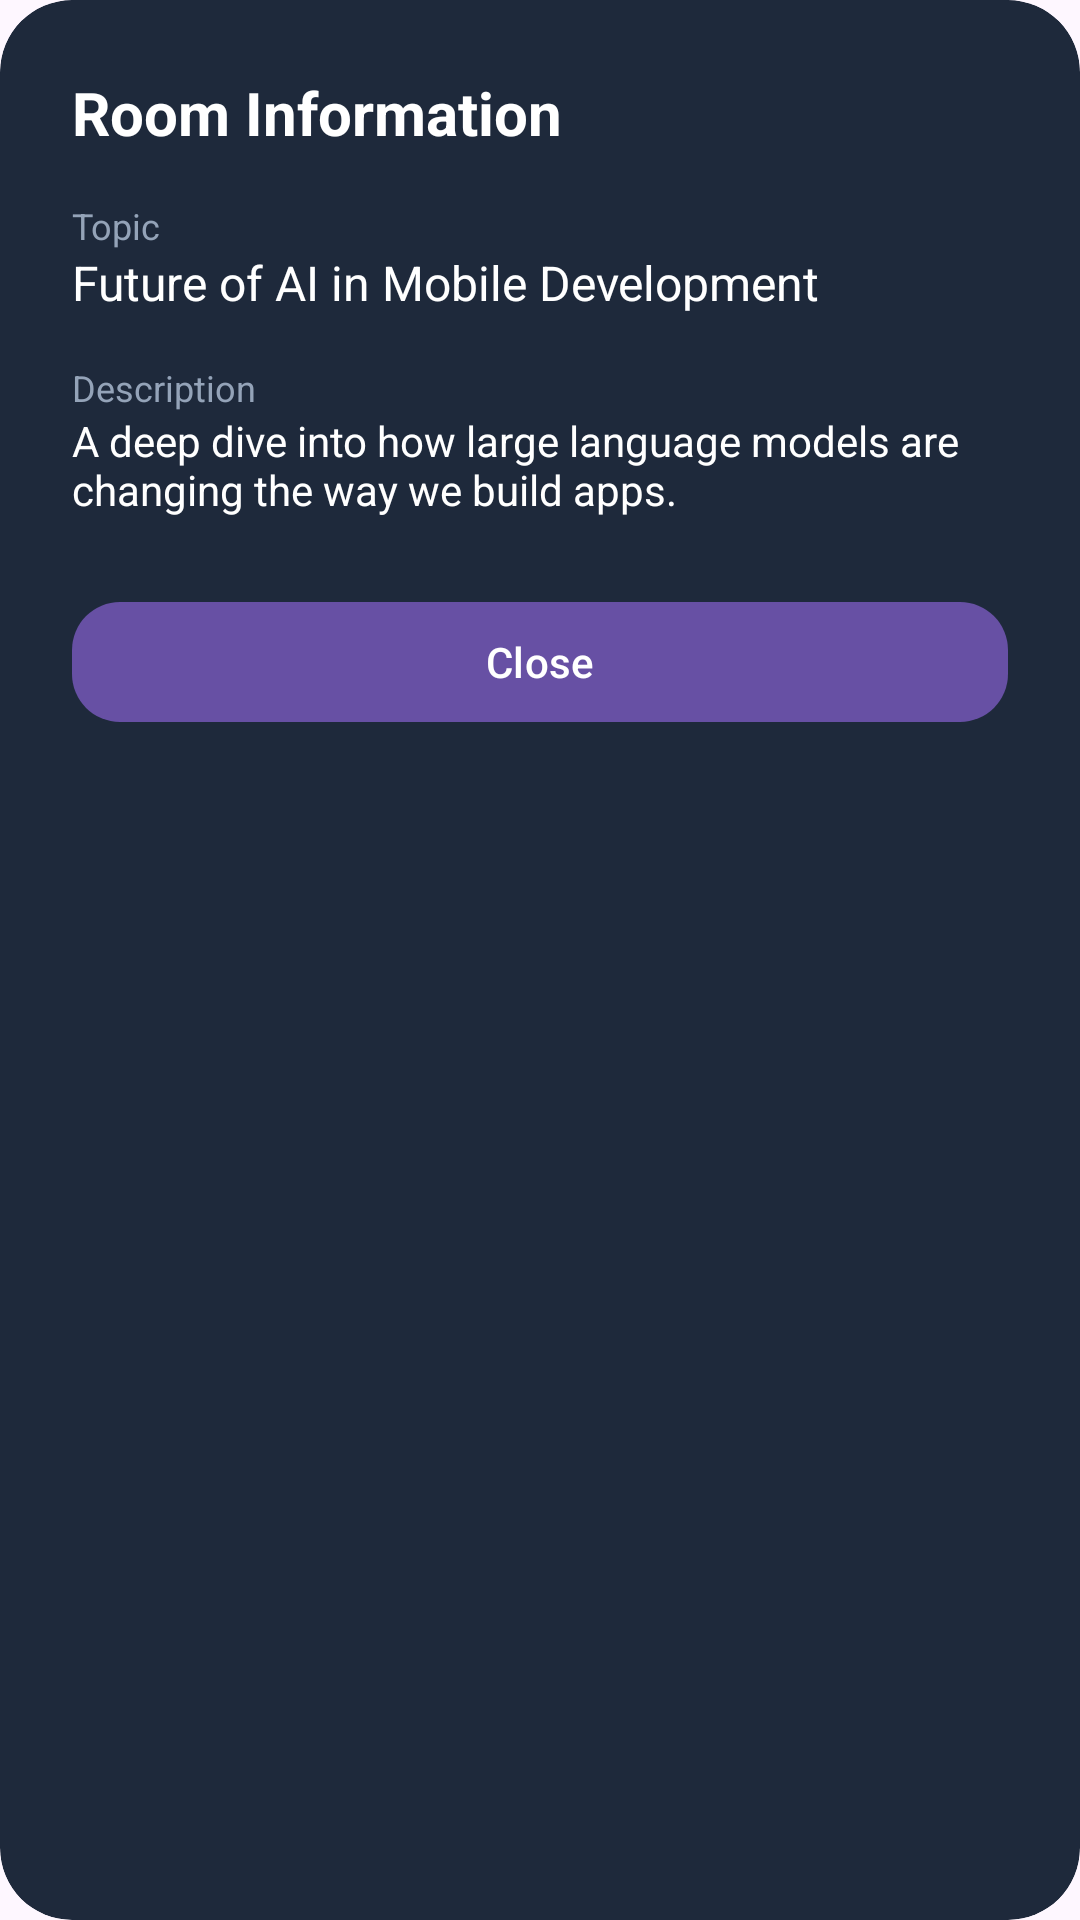

The Android layout XML behind this screen, and the referenced resources:
<!-- AndroidManifest.xml: application theme Theme.RoomChat -->
<!-- res/layout/dialog_room_info.xml -->
<?xml version="1.0" encoding="utf-8"?>
<com.google.android.material.card.MaterialCardView xmlns:android="http://schemas.android.com/apk/res/android"
    xmlns:app="http://schemas.android.com/apk/res-auto"
    android:layout_width="match_parent"
    android:layout_height="wrap_content"
    android:layout_margin="@dimen/spacing_24"
    app:cardBackgroundColor="@color/surface_dark"
    app:cardCornerRadius="@dimen/radius_large"
    app:strokeWidth="0dp">

    <LinearLayout
        android:layout_width="match_parent"
        android:layout_height="wrap_content"
        android:orientation="vertical"
        android:padding="@dimen/spacing_24">

        <TextView
            android:layout_width="wrap_content"
            android:layout_height="wrap_content"
            android:text="Room Information"
            android:textColor="@color/text_primary"
            android:textSize="20sp"
            android:textStyle="bold" />

        <TextView
            android:layout_width="wrap_content"
            android:layout_height="wrap_content"
            android:layout_marginTop="@dimen/spacing_16"
            android:text="Topic"
            android:textColor="@color/text_secondary"
            android:textSize="12sp" />

        <TextView
            android:layout_width="wrap_content"
            android:layout_height="wrap_content"
            android:text="Future of AI in Mobile Development"
            android:textColor="@color/text_primary"
            android:textSize="16sp" />

        <TextView
            android:layout_width="wrap_content"
            android:layout_height="wrap_content"
            android:layout_marginTop="@dimen/spacing_16"
            android:text="Description"
            android:textColor="@color/text_secondary"
            android:textSize="12sp" />

        <TextView
            android:layout_width="wrap_content"
            android:layout_height="wrap_content"
            android:text="A deep dive into how large language models are changing the way we build apps."
            android:textColor="@color/text_primary"
            android:textSize="14sp" />

        <com.google.android.material.button.MaterialButton
            android:layout_width="match_parent"
            android:layout_height="wrap_content"
            android:layout_marginTop="@dimen/spacing_24"
            android:text="Close"
            app:cornerRadius="@dimen/radius_medium" />

    </LinearLayout>

</com.google.android.material.card.MaterialCardView>
<!-- resources referenced by this layout -->
<resources>
  <color name="surface_dark">#1E293B</color>
  <color name="text_primary">#FFFFFF</color>
  <color name="text_secondary">#94A3B8</color>
  <dimen name="radius_large">24dp</dimen>
  <dimen name="radius_medium">16dp</dimen>
  <dimen name="spacing_16">16dp</dimen>
  <dimen name="spacing_24">24dp</dimen>
  <style name="Theme.RoomChat" parent="Base.Theme.RoomChat" />
  <style name="Base.Theme.RoomChat" parent="Theme.Material3.DayNight.NoActionBar">
          
          
          <item name="android:statusBarColor">@android:color/black</item>
          <item name="android:windowLightStatusBar">true</item>
      </style>
</resources>
